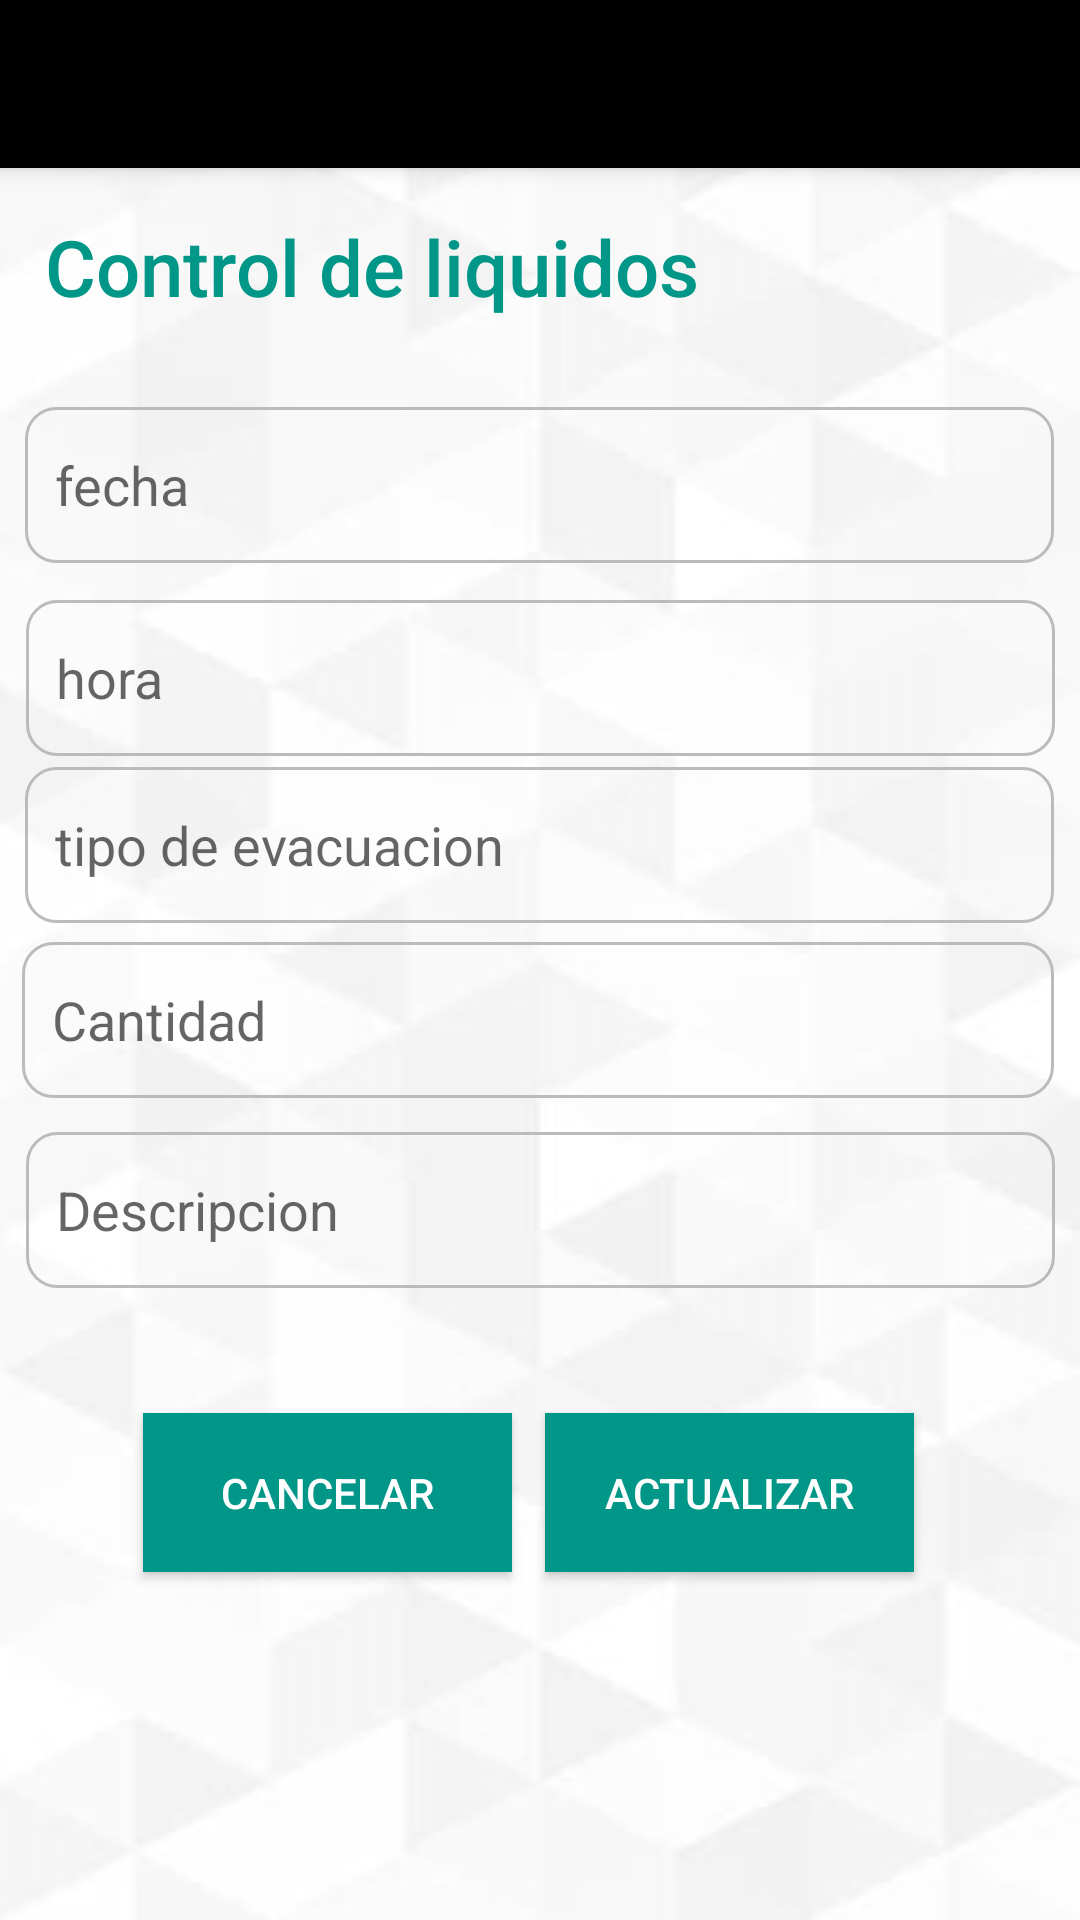

Layout XML and referenced resources for this Android screen:
<!-- AndroidManifest.xml: application theme Theme.App_medC -->
<!-- res/layout/activity_editar_liquido.xml -->
<?xml version="1.0" encoding="utf-8"?>
<androidx.constraintlayout.widget.ConstraintLayout xmlns:android="http://schemas.android.com/apk/res/android"
    xmlns:app="http://schemas.android.com/apk/res-auto"
    xmlns:tools="http://schemas.android.com/tools"
    android:layout_width="match_parent"
    android:layout_height="match_parent"
    android:background="@drawable/background_blanco"
    tools:context=".LiquidoEditar">

    <androidx.appcompat.widget.Toolbar
        android:id="@+id/my_toolbar_enf"
        android:layout_width="match_parent"
        android:layout_height="?attr/actionBarSize"
        android:background="@color/black"
        android:elevation="4dp"
        android:theme="@style/ThemeOverlay.AppCompat.ActionBar"
        app:layout_constraintTop_toTopOf="parent"
        app:popupTheme="@style/ThemeOverlay.AppCompat.Light"
        tools:layout_editor_absoluteX="25dp" />


    <TextView
        android:id="@+id/textView"
        android:layout_width="321dp"
        android:layout_height="54dp"
        android:text="Control de liquidos"
        android:textAppearance="@style/TextAppearance.AppCompat.Body2"
        android:textColor="@color/darkGreen"
        android:textSize="26sp"
        app:layout_constraintBottom_toBottomOf="parent"
        app:layout_constraintEnd_toEndOf="parent"
        app:layout_constraintHorizontal_bias="0.388"
        app:layout_constraintStart_toStartOf="parent"
        app:layout_constraintTop_toTopOf="parent"
        app:layout_constraintVertical_bias="0.122" />

    <EditText
        android:id="@+id/PT_fecha_liq_ed"
        android:layout_width="343dp"
        android:layout_height="52dp"
        android:layout_marginStart="16dp"
        android:layout_marginEnd="16dp"
        android:background="@drawable/style_bordes_editext"
        android:ems="10"
        android:hint="fecha"
        android:inputType="textPersonName"
        app:layout_constraintBottom_toBottomOf="parent"
        app:layout_constraintEnd_toEndOf="parent"
        app:layout_constraintHorizontal_bias="0.527"
        app:layout_constraintStart_toStartOf="parent"
        app:layout_constraintTop_toTopOf="parent"
        app:layout_constraintVertical_bias="0.231" />

    <EditText
        android:id="@+id/PT_hora_liq_ed"
        android:layout_width="343dp"
        android:layout_height="52dp"
        android:layout_marginStart="16dp"
        android:layout_marginEnd="16dp"
        android:background="@drawable/style_bordes_editext"
        android:ems="10"
        android:hint="hora"
        android:inputType="text|number"
        android:minHeight="38dp"
        app:layout_constraintBottom_toBottomOf="parent"
        app:layout_constraintEnd_toEndOf="parent"
        app:layout_constraintStart_toStartOf="parent"
        app:layout_constraintTop_toTopOf="parent"
        app:layout_constraintVertical_bias="0.34" />

    <EditText
        android:id="@+id/PT_evacuacion_ed"
        android:layout_width="343dp"
        android:layout_height="52dp"
        android:layout_marginStart="16dp"
        android:layout_marginEnd="16dp"
        android:background="@drawable/style_bordes_editext"
        android:ems="10"
        android:hint="tipo de evacuacion"
        android:inputType="textPersonName"
        android:minHeight="48dp"
        app:layout_constraintBottom_toBottomOf="parent"
        app:layout_constraintEnd_toEndOf="parent"
        app:layout_constraintHorizontal_bias="0.527"
        app:layout_constraintStart_toStartOf="parent"
        app:layout_constraintTop_toTopOf="parent"
        app:layout_constraintVertical_bias="0.435" />

    <EditText
        android:id="@+id/PT_cantidad_liq_ed"
        android:layout_width="344dp"
        android:layout_height="52dp"
        android:layout_marginStart="16dp"
        android:layout_marginEnd="16dp"
        android:background="@drawable/style_bordes_editext"
        android:ems="10"
        android:hint="Cantidad"
        android:inputType="textPersonName"
        app:layout_constraintBottom_toBottomOf="parent"
        app:layout_constraintEnd_toEndOf="parent"
        app:layout_constraintHorizontal_bias="0.542"
        app:layout_constraintStart_toStartOf="parent"
        app:layout_constraintTop_toTopOf="parent"
        app:layout_constraintVertical_bias="0.534" />

    <EditText
        android:id="@+id/PT_descripcion_liq_ed"
        android:layout_width="343dp"
        android:layout_height="52dp"
        android:layout_marginStart="16dp"
        android:layout_marginEnd="16dp"
        android:background="@drawable/style_bordes_editext"
        android:ems="10"
        android:hint="Descripcion"
        android:inputType="textPersonName"
        android:minHeight="48dp"
        app:layout_constraintBottom_toBottomOf="parent"
        app:layout_constraintEnd_toEndOf="parent"
        app:layout_constraintStart_toStartOf="parent"
        app:layout_constraintTop_toTopOf="parent"
        app:layout_constraintVertical_bias="0.642" />

    <Button
        android:id="@+id/btn_registrar_liq_ed"
        android:layout_width="123dp"
        android:layout_height="53dp"
        android:layout_marginBottom="116dp"
        android:background="@color/darkGreen"
        android:text="Actualizar"
        android:textColor="@color/white"
        app:cornerRadius="20dp"
        app:layout_constraintBottom_toBottomOf="parent"
        app:layout_constraintEnd_toEndOf="parent"
        app:layout_constraintHorizontal_bias="0.767"
        app:layout_constraintStart_toStartOf="parent"
        app:layout_constraintTop_toBottomOf="@+id/PT_descripcion_liq_ed"
        app:layout_constraintVertical_bias="1.0" />

    <Button
        android:id="@+id/btn_registrar_liq_cancelar_ed"
        android:layout_width="123dp"
        android:layout_height="53dp"
        android:layout_marginBottom="116dp"
        android:background="@color/darkGreen"
        android:text="Cancelar"
        android:textColor="@color/white"

        app:cornerRadius="20dp"
        app:layout_constraintBottom_toBottomOf="parent"
        app:layout_constraintEnd_toEndOf="parent"
        app:layout_constraintHorizontal_bias="0.201"
        app:layout_constraintStart_toStartOf="parent" />

</androidx.constraintlayout.widget.ConstraintLayout>
<!-- resources referenced by this layout -->
<resources>
  <color name="black">#FF000000</color>
  <color name="darkGreen">#009688</color>
  <color name="white">#FFFFFFFF</color>
  <!-- drawable background_blanco: jpg bitmap (drawable-v24, 31671 bytes) -->
  <!-- drawable style_bordes_editext (drawable) -->
  <?xml version="1.0" encoding="utf-8"?>
  <shape xmlns:android="http://schemas.android.com/apk/res/android" android:shape="rectangle">
  <stroke android:width="1sp"
      android:color="@color/gris"/>
      <padding android:bottom="10sp"
          android:left="10sp"
          android:right="10sp"
          android:top="10sp"/>
      <corners android:radius="10dp"/>
  </shape>
  <style name="Theme.App_medC" parent="Theme.AppCompat.Light.DarkActionBar">
          
          <item name="colorPrimary">@color/black</item>
          <item name="colorPrimaryDark">@color/purple_700</item>
          <item name="colorAccent">@color/black</item>
          
      </style>
  <color name="gris">#bbbbbb</color>
  <color name="purple_700">#FF3700B3</color>
</resources>
